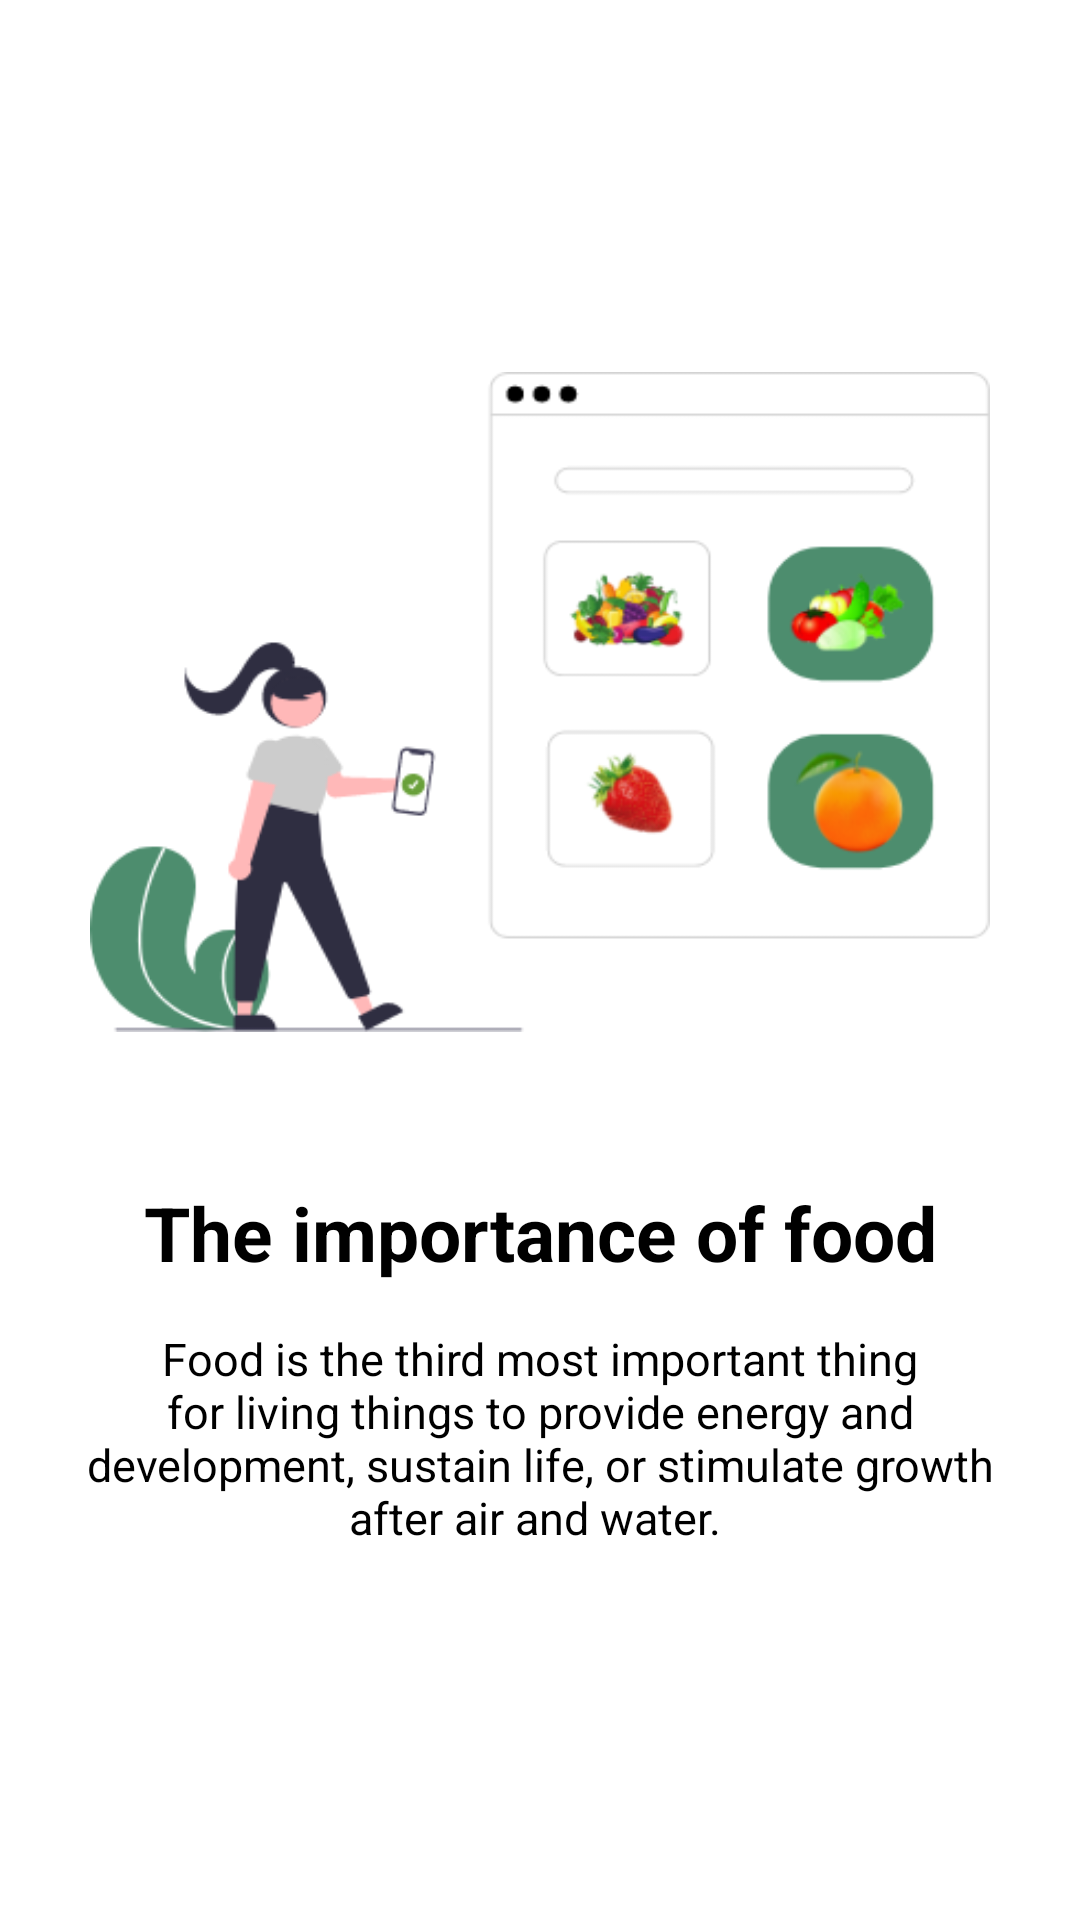

Layout XML and referenced resources for this Android screen:
<!-- AndroidManifest.xml: application theme Theme.ProjetLicence -->
<!-- res/layout/activity_splash_screen1.xml -->
<?xml version="1.0" encoding="utf-8"?>
<LinearLayout xmlns:android="http://schemas.android.com/apk/res/android"
        android:layout_width="match_parent"
        android:layout_height="match_parent"
        android:orientation="vertical">

        <LinearLayout
            android:layout_width="match_parent"
            android:layout_height="wrap_content"
            android:layout_weight="1"
            android:gravity="center"
            android:orientation="vertical">


            <ImageView
                android:layout_width="300dp"
                android:layout_height="220dp"
                android:layout_gravity="center"
                android:layout_marginBottom="50dp"
                android:background="@drawable/splash_screen1" />

            <TextView
                android:layout_width="match_parent"
                android:layout_height="wrap_content"
                android:text="The importance of food"
                android:textColor="@android:color/black"
                android:gravity="center"
                android:textSize="25sp"
                android:textStyle="bold"/>

            <TextView
                android:layout_width="match_parent"
                android:layout_height="wrap_content"
                android:text="Food is the third most important thing for living things to provide energy and development, sustain life, or stimulate growth after air and water. "
                android:layout_marginStart="25dp"
                android:layout_marginEnd="25sp"
                android:layout_marginTop="15dp"
                android:textColor="@android:color/black"
                android:gravity="center"
                android:textSize="15sp"
                android:layout_marginLeft="25dp"
                android:layout_marginRight="25sp" />

        </LinearLayout>

    </LinearLayout>
<!-- resources referenced by this layout -->
<resources>
  <!-- drawable splash_screen1: png bitmap (drawable, 39291 bytes) -->
  <style name="Theme.ProjetLicence" parent="Theme.MaterialComponents.DayNight.NoActionBar">
          
          <item name="colorPrimary">@color/purple_500</item>
          <item name="colorPrimaryVariant">@color/purple_700</item>
          <item name="colorOnPrimary">@color/white</item>
          
          <item name="colorSecondary">@color/teal_200</item>
          <item name="colorSecondaryVariant">@color/teal_700</item>
          <item name="colorOnSecondary">@color/black</item>
          
          <item name="android:statusBarColor" tools:targetApi="l">?attr/colorPrimaryVariant</item>
          
      </style>
  <color name="purple_500">#FF6200EE</color>
  <color name="purple_700">#FF3700B3</color>
  <color name="white">#FFFFFFFF</color>
  <color name="teal_200">#FF03DAC5</color>
  <color name="teal_700">#FF018786</color>
  <color name="black">#FF000000</color>
</resources>
